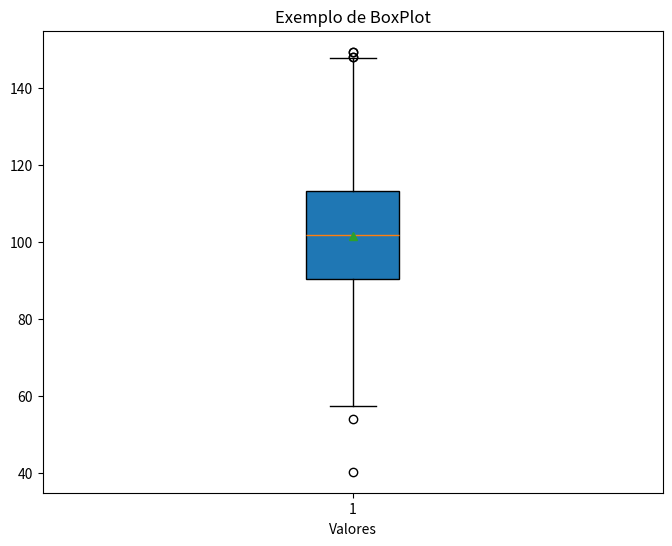

Recreate this plot in Python.
# -*- coding: utf-8 -*-
"""Aula020925.ipynb

Automatically generated by Colab.

Original file is located at
    https://colab.research.google.com/<link-removed>
"""



import numpy as np

#Criar o conjunto de dados de exemplo
# dados = np.array([2, 5, 7, 8, 10, 12, 15, 18, 20, 22])
dados = np.array([3, 5, 7, 8, 12, 13, 14, 18, 21])

#Calculando os quartis usando NumPy

Q1 = np.percentile(dados, 25)
print(Q1)
Q2 = np.percentile(dados, 50)
print(Q2)
Q3 = np.percentile(dados, 75)
print(Q3)

# Identificando possíveis outliters

IQR = Q3 - Q1
print("Valor do IQR: ", IQR)

limite_inferior = Q1 - 1.5 * IQR
print("Limite Inferior: ", limite_inferior)

limite_superior = Q3 + 1.5 * IQR
print("Limite superior: ", limite_superior)

#Fazendo um laço (for) no array dados, filtrando valores menor que limite_inferior
# e maior que limite superior, vinculando esses elementos filtrados na variável
# outlier

outliers = [x for x in dados if x < limite_inferior or x > limite_superior]

if outliers:
  print("Possíveis Outliers: ", outliers)
else:
  print("Não foram encontrados possíveis outliers.")

import matplotlib.pyplot as plt

# Gerar dados aleatórios para o exemplo

np.random.seed(10)
base = np.random.normal(100 , 20, 200)
#print(base)

#Criar o BoxPlot

plt.figure(figsize=(8, 6))
plt.boxplot(base, showmeans=True, vert=True, patch_artist=True)

#Configurar o gráfico

plt.title("Exemplo de BoxPlot")
plt.xlabel("Valores")
plt.show()